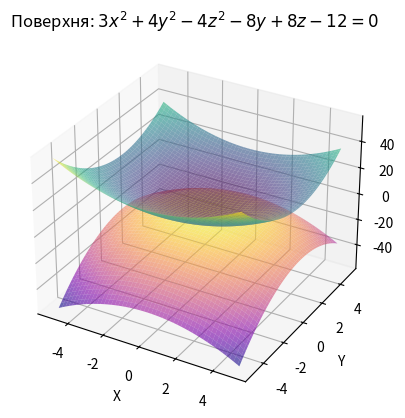

Here is the Python script that generated this plot:
import numpy as np
import matplotlib.pyplot as plt

def plot_surface():
    # Створення сітки значень x і y
    x = np.linspace(-5, 5, 100)
    y = np.linspace(-5, 5, 100)
    X, Y = np.meshgrid(x, y)

    # Обчислення Z з рівняння
    Z1 = (3 * X**2 + 4 * Y**2 - 8 * Y + 12) / 4  # Відповідь для z (позитивний корінь)
    Z2 = -(3 * X**2 + 4 * Y**2 - 8 * Y + 12) / 4  # Відповідь для z (негативний корінь)

    # Створення графіку
    fig = plt.figure()
    ax = fig.add_subplot(111, projection='3d')

    # Побудова кольорових поверхонь
    ax.plot_surface(X, Y, Z1, cmap='viridis', alpha=0.6)
    ax.plot_surface(X, Y, Z2, cmap='plasma', alpha=0.6)

    # Налаштування графіку
    ax.set_xlabel('X')
    ax.set_ylabel('Y')
    ax.set_zlabel('Z')
    ax.set_title('Поверхня: $3x^{2} + 4y^{2} - 4z^{2} - 8y + 8z - 12 = 0$')

    # Показати графік
    plt.show()

# Виклик функції для побудови поверхні
plot_surface()
